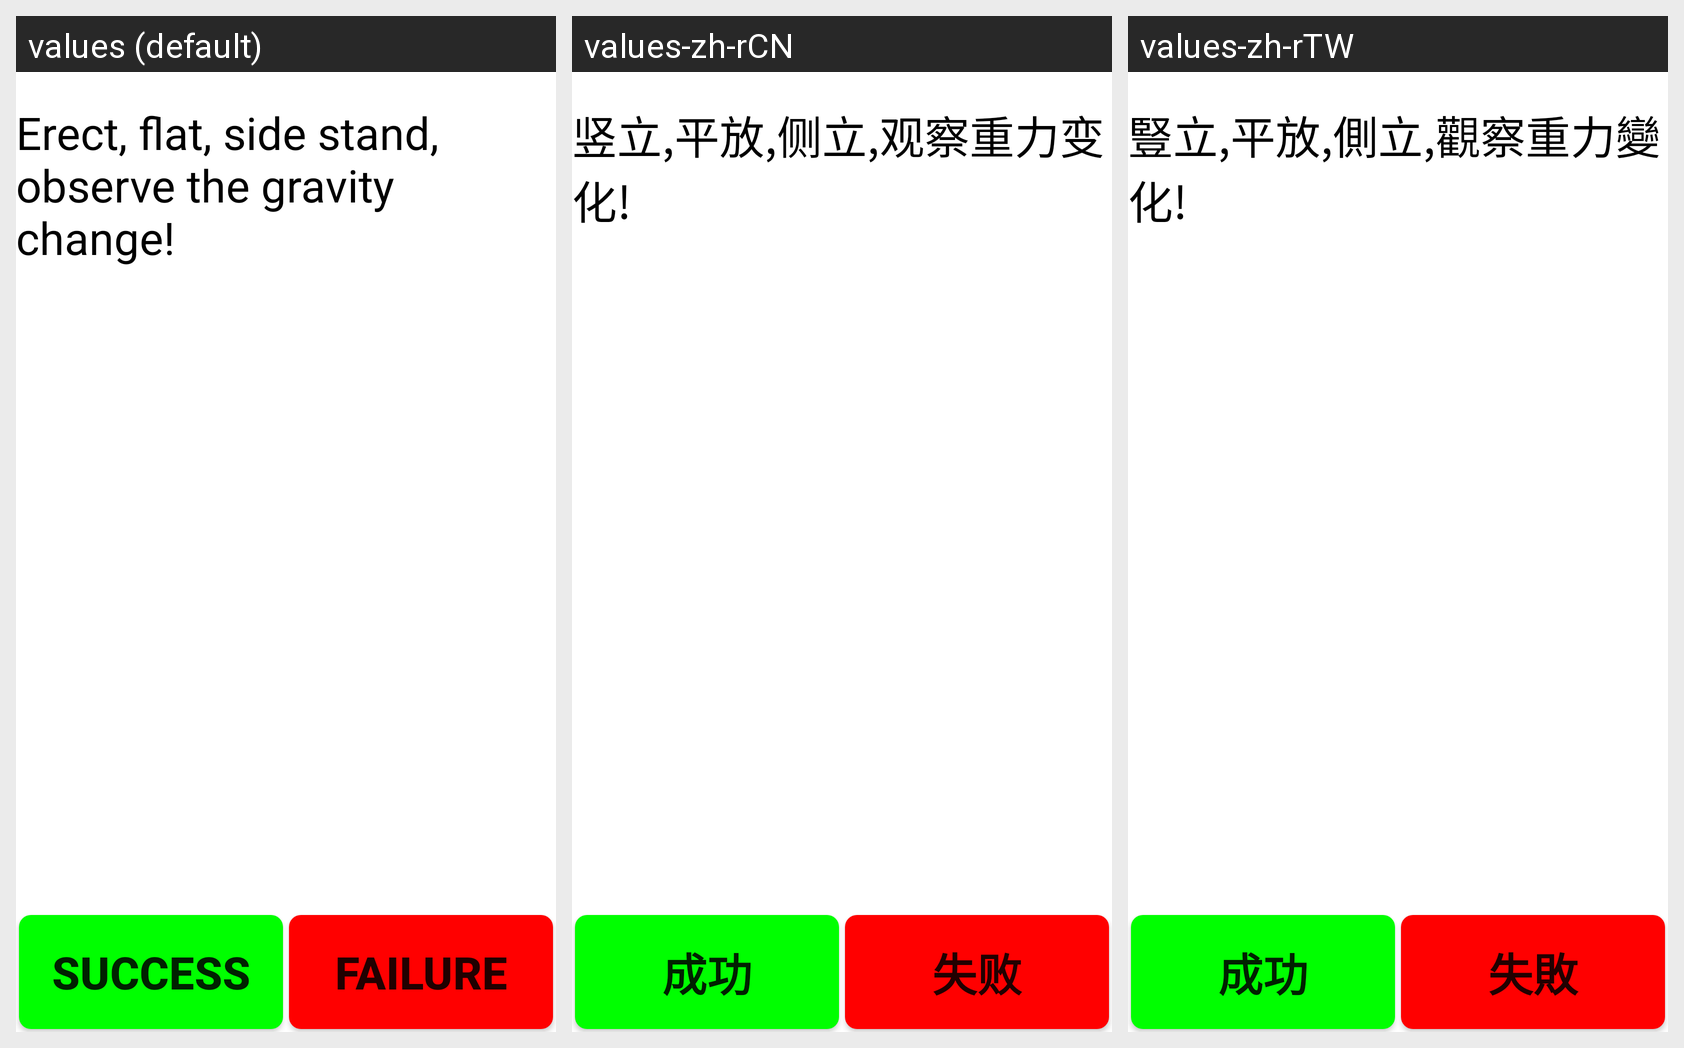

The Android screen above is rendered under several locales of the same app. Produce the string resources it draws, with the default and per-locale values.
Android screen res/layout/gsensor.xml rendered under 3 locales, left to right: values (default), values-zh-rCN, values-zh-rTW. Device: Nexus 5 (rendered at 1080×1920; each locale shown at half size, 540×960, under a caption strip naming it); theme Theme.MaterialComponents.DayNight.NoActionBar.
Strings drawn on this screen, with the default value and each locale's value (text and hints the layout hard-codes, and strings that could not be matched under every locale, appear in the picture but are not listed):

GSensor_info
  values: Erect, flat, side stand, observe the gravity change!
  values-zh-rCN: 竖立,平放,侧立,观察重力变化!
  values-zh-rTW: 豎立,平放,側立,觀察重力變化!

Success
  values: Success
  values-zh-rCN: 成功
  values-zh-rTW: 成功

Failed
  values: Failure
  values-zh-rCN: 失败
  values-zh-rTW: 失敗
